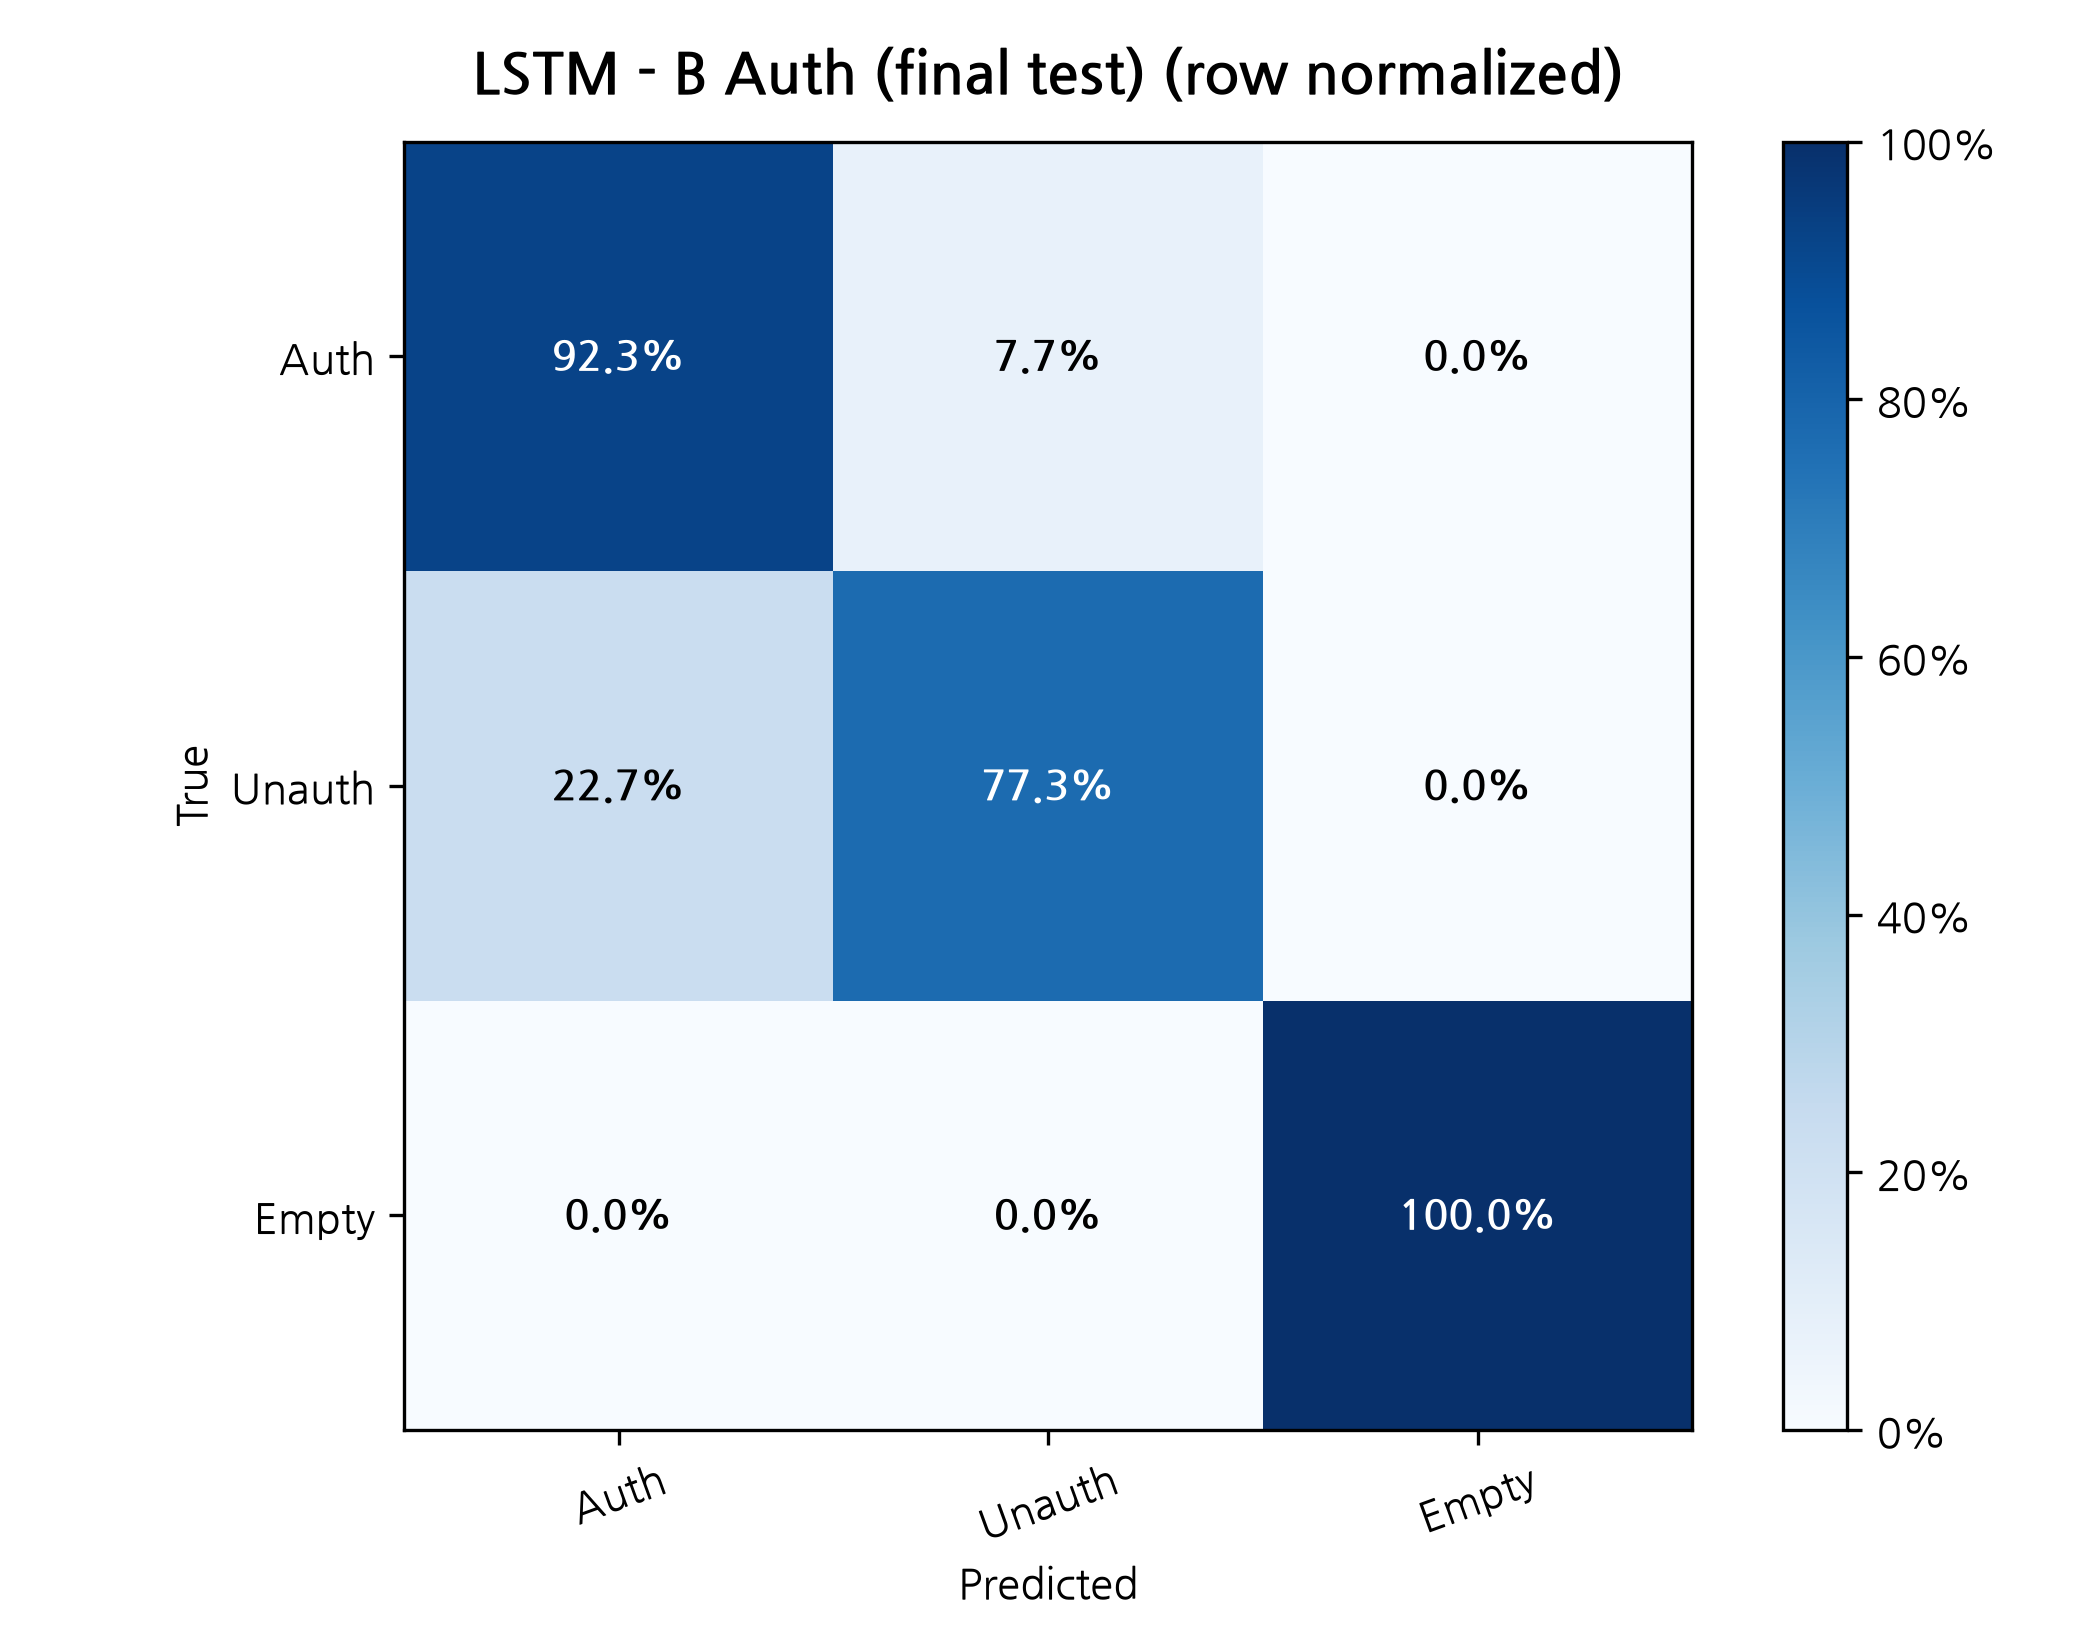

Data behind this chart, as committed beside it:
True / Predicted, Auth, Unauth, Empty
Auth, 0.9231, 0.07692, 0.0
Unauth, 0.227, 0.773, 0.0
Empty, 0.0, 0.0, 1.0
